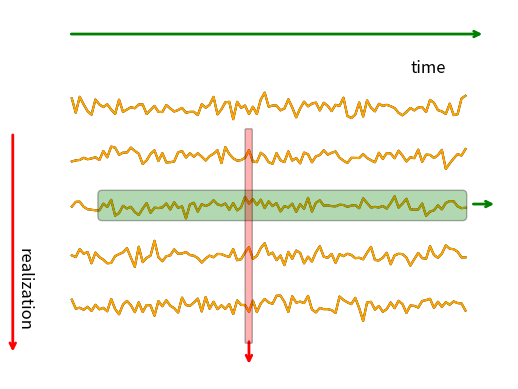

Write the Python code that produced this figure.
#!/usr/bin/env python3
# -*- coding: utf-8 -*-
"""
Created on Fri Apr 13 10:54:25 2018

[redacted]
"""
import matplotlib.pyplot as plt
import numpy as np
import pandas as pd

T=100
N=5
m=1.
np.random.seed(1934)

noise=pd.DataFrame(np.random.normal(0,1,size=[N,T+1]),index=range(1,N+1))
x=pd.DataFrame(index=range(1,N+1),columns=range(0,T+1))
x.iloc[:,0]=np.random.normal(0,1,size=N)

for t in range(1,T+1):
    x.iloc[:,t]=x.iloc[:,t-1]*(1-m)+noise.iloc[:,t-1]

fig=plt.figure()

ax=x.iloc[1,:].plot(linestyle='-',color='black')
plt.plot(range(0,T+1),x.iloc[2,:]-10,linestyle='-',color='black')
plt.plot(range(0,T+1),x.iloc[3,:]-20,linestyle='-',color='black')
plt.plot(range(0,T+1),x.iloc[4,:]-30,linestyle='-',color='black')
plt.plot(range(0,T+1),x.iloc[0,:]-40,linestyle='-',color='black')

plt.ylim([-55,20])
plt.xlim([-15,111])
plt.axis('off')

ax.annotate('',\
            xy=(105,15), xycoords='data',\
            xytext=(-300, 0), textcoords='offset points',\
            arrowprops=dict(color='green',arrowstyle="->",linewidth=2))
ax.annotate(r' $\hspace{17.4}$ ',\
            xy=(110,-21), xycoords='data',\
            xytext=(-290, 0), textcoords='offset points',\
            size=15,\
            bbox=dict(boxstyle='round,pad=0.2', fc='green', alpha=0.3))
ax.annotate('',\
            xy=(108,-19.5), xycoords='data',\
            xytext=(-19, 0), textcoords='offset points',\
            arrowprops=dict(color='green',arrowstyle="->",linewidth=2))
ax.annotate('',\
            xy=(-15,-50), xycoords='data',\
            xytext=(0, 160), textcoords='offset points',\
            arrowprops=dict(color='red',arrowstyle="->",linewidth=2))
ax.annotate('',\
            xy=(45,-52.5), xycoords='data',\
            xytext=(0, 20), textcoords='offset points',\
            arrowprops=dict(color='red',arrowstyle="->",linewidth=2,linestyle='-'))
ax.annotate(r' $\hspace{39}$ ',\
            xy=(45,-55), xycoords='data',\
            xytext=(-2, 28), textcoords='offset points',\
            size=4,\
            bbox=dict(boxstyle='round,pad=0.2', fc='red', alpha=0.3),rotation=90)
ax.annotate('time',\
            xy=(93,3), xycoords='data',\
            xytext=(-20, 15), textcoords='offset points',size=12)
ax.annotate('realization',\
            xy=(-15,-50), xycoords='data',\
            xytext=(2, 20), textcoords='offset points',rotation=-90,size=12)
plt.plot(range(0,T+1),x.iloc[1,:],linestyle='-',color='orange')
plt.plot(range(0,T+1),x.iloc[2,:]-10,linestyle='-',color='orange')
plt.plot(range(0,T+1),x.iloc[3,:]-20,linestyle='-',color='orange')
plt.plot(range(0,T+1),x.iloc[4,:]-30,linestyle='-',color='orange')
plt.plot(range(0,T+1),x.iloc[0,:]-40,linestyle='-',color='orange')
plt.xlabel('r$t$',fontsize=16)
plt.savefig("./Fig1.pdf", bbox_inches='tight')
